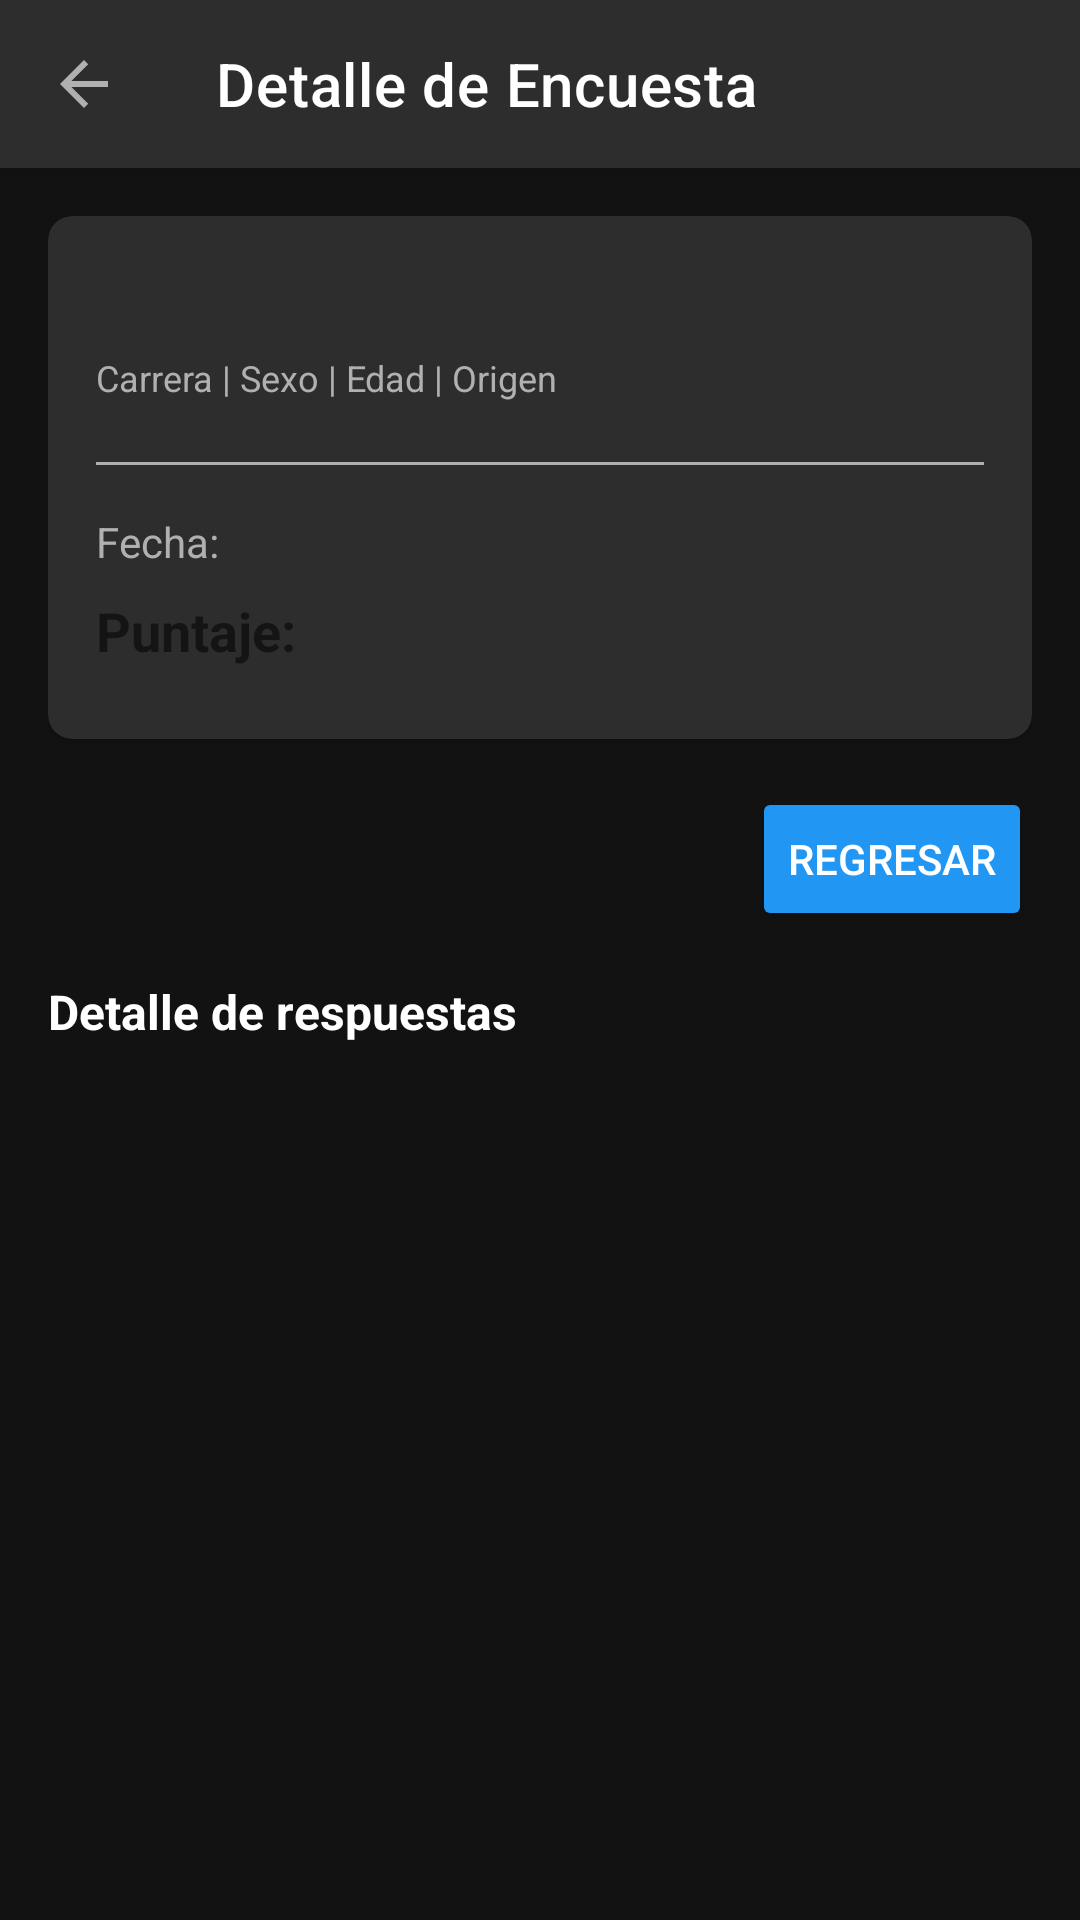

Write the Android layout XML for this screen, with the resource values it uses.
<!-- AndroidManifest.xml: application theme Theme.EvaluadorAlimentacion -->
<!-- res/layout/activity_detalle_encuesta.xml -->
<?xml version="1.0" encoding="utf-8"?>
<LinearLayout xmlns:android="http://schemas.android.com/apk/res/android"
    xmlns:app="http://schemas.android.com/apk/res-auto"
    android:layout_width="match_parent"
    android:layout_height="match_parent"
    android:orientation="vertical"
    android:background="@color/background_dark">

    <androidx.appcompat.widget.Toolbar
        android:layout_width="match_parent"
        android:layout_height="?attr/actionBarSize"
        android:background="@color/surface_light"
        android:elevation="4dp"
        app:title="Detalle de Encuesta"
        app:titleTextColor="@color/text_primary_dark"
        app:navigationIcon="?attr/homeAsUpIndicator"/>

    <ScrollView
        android:layout_width="match_parent"
        android:layout_height="match_parent"
        android:padding="16dp">

        <LinearLayout
            android:layout_width="match_parent"
            android:layout_height="wrap_content"
            android:orientation="vertical">

            <androidx.cardview.widget.CardView
                android:layout_width="match_parent"
                android:layout_height="wrap_content"
                android:layout_marginBottom="16dp"
                app:cardCornerRadius="8dp"
                app:cardElevation="2dp"
                app:cardBackgroundColor="@color/surface_light">

                <LinearLayout
                    android:layout_width="match_parent"
                    android:layout_height="wrap_content"
                    android:orientation="vertical"
                    android:padding="16dp">

                    <TextView
                        android:id="@+id/tvNombreDetalle"
                        android:layout_width="wrap_content"
                        android:layout_height="wrap_content"
                        android:text=""
                        android:textSize="16sp"
                        android:textStyle="bold"
                        android:textColor="@color/text_primary_dark"
                        android:layout_marginBottom="8dp"/>

                    <TextView
                        android:id="@+id/tvInfoPersonalDetalle"
                        android:layout_width="wrap_content"
                        android:layout_height="wrap_content"
                        android:text="Carrera | Sexo | Edad | Origen"
                        android:textSize="12sp"
                        android:textColor="@color/text_secondary_dark"
                        android:layout_marginBottom="12dp"/>

                    <View
                        android:layout_width="match_parent"
                        android:layout_height="1dp"
                        android:background="@color/text_secondary_dark"
                        android:layout_marginVertical="8dp"/>

                    <TextView
                        android:id="@+id/tvFechaDetalle"
                        android:layout_width="wrap_content"
                        android:layout_height="wrap_content"
                        android:text="Fecha: "
                        android:textSize="14sp"
                        android:textColor="@color/text_secondary_dark"
                        android:layout_marginTop="8dp"
                        android:layout_marginBottom="8dp"/>

                    <TextView
                        android:id="@+id/tvPuntajeDetalle"
                        android:layout_width="wrap_content"
                        android:layout_height="wrap_content"
                        android:text="Puntaje: "
                        android:textSize="18sp"
                        android:textStyle="bold"
                        android:layout_marginBottom="8dp"/>

                </LinearLayout>

            </androidx.cardview.widget.CardView>

            <Button
                android:id="@+id/btnMenuPrincipal"
                android:layout_width="wrap_content"
                android:layout_height="wrap_content"
                android:text="Regresar"
                android:textSize="14sp"
                android:textColor="@color/text_primary_dark"
                android:backgroundTint="@color/info_dark"
                android:layout_marginBottom="16dp"
                android:layout_gravity="end"/>

            <TextView
                android:layout_width="wrap_content"
                android:layout_height="wrap_content"
                android:text="Detalle de respuestas"
                android:textSize="16sp"
                android:textStyle="bold"
                android:textColor="@color/text_primary_dark"
                android:layout_marginBottom="12dp"/>

            <LinearLayout
                android:id="@+id/llDetalleRespuestas"
                android:layout_width="match_parent"
                android:layout_height="wrap_content"
                android:orientation="vertical"/>

        </LinearLayout>

    </ScrollView>

</LinearLayout>
<!-- resources referenced by this layout -->
<resources>
  <color name="background_dark">#121212</color>
  <color name="info_dark">#2196F3</color>
  <color name="surface_light">#2D2D2D</color>
  <color name="text_primary_dark">#FFFFFF</color>
  <color name="text_secondary_dark">#B0B0B0</color>
  <style name="Theme.EvaluadorAlimentacion" parent="Theme.MaterialComponents.DayNight.NoActionBar">
          <item name="colorPrimary">@color/primary_dark</item>
          <item name="colorPrimaryVariant">@color/primary_variant_dark</item>
          <item name="colorOnPrimary">@color/text_primary_dark</item>
          <item name="colorSecondary">@color/secondary_dark</item>
          <item name="colorSecondaryVariant">@color/secondary_dark</item>
          <item name="colorOnSecondary">@color/background_dark</item>
          <item name="colorError">@color/error_dark</item>
          <item name="colorOnError">@color/text_primary_dark</item>
          <item name="android:colorBackground">@color/background_dark</item>
          <item name="colorSurface">@color/surface_dark</item>
          <item name="colorOnSurface">@color/text_primary_dark</item>
          <item name="android:windowBackground">@color/background_dark</item>
          <item name="android:textColorPrimary">@color/text_primary_dark</item>
          <item name="android:textColorSecondary">@color/text_secondary_dark</item>
      </style>
  <color name="primary_dark">#BB86FC</color>
  <color name="primary_variant_dark">#3700B3</color>
  <color name="secondary_dark">#03DAC6</color>
  <color name="error_dark">#EF5350</color>
  <color name="surface_dark">#1E1E1E</color>
</resources>
